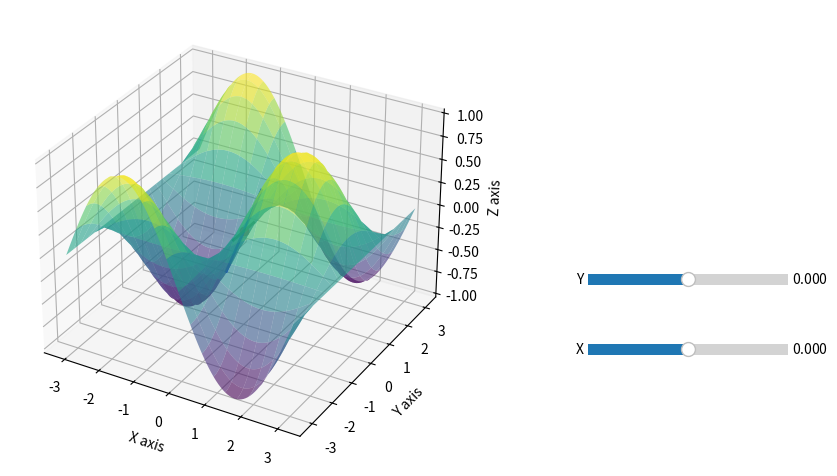

Source code (Python):
import numpy as np
import matplotlib.pyplot as plt
from matplotlib.widgets import Slider

# Define the function and its partial derivatives
def f(x, y):
    return np.sin(x) * np.cos(y)

def df_dx(x, y):
    return np.cos(x) * np.cos(y)

def df_dy(x, y):
    return -np.sin(x) * np.sin(y)

# Set up the figure and 3D axis
fig = plt.figure(figsize=(10, 7))
ax = fig.add_subplot(111, projection='3d')
plt.subplots_adjust(left=0, bottom=0.25, right=0.5, top=0.9)

# Create a meshgrid for the surface plot
x = np.linspace(-np.pi, np.pi, 100)
y = np.linspace(-np.pi, np.pi, 100)
x, y = np.meshgrid(x, y)
z = f(x, y)

# Plot the surface
surf = ax.plot_surface(x, y, z, rstride=5, cstride=5, alpha=0.6, cmap='viridis')

# Set labels
ax.set_xlabel('X axis')
ax.set_ylabel('Y axis')
ax.set_zlabel('Z axis')

# Initialize a point and tangent lines
point, = ax.plot([0], [0], [f(0, 0)], 'ro')
tangent_line_x, = ax.plot([], [], [], 'b', linewidth=2)
tangent_line_y, = ax.plot([], [], [], 'g', linewidth=2)

# Slider axes
axcolor = 'lightgoldenrodyellow'
ax_x = plt.axes([0.6, 0.4, 0.2, 0.03], facecolor=axcolor)
ax_y = plt.axes([0.6, 0.5, 0.2, 0.03], facecolor=axcolor)

# Sliders
s_x = Slider(ax_x, 'X', -np.pi, np.pi, valinit=0)
s_y = Slider(ax_y, 'Y', -np.pi, np.pi, valinit=0)

# Update function
def update(val):
    point_x = s_x.val
    point_y = s_y.val
    point_z = f(point_x, point_y)
    
    slope_x = df_dx(point_x, point_y)
    slope_y = df_dy(point_x, point_y)
    
    tangent_x_x = np.linspace(point_x - 0.5, point_x + 0.5, 100)
    tangent_x_y = np.full_like(tangent_x_x, point_y)
    tangent_x_z = slope_x * (tangent_x_x - point_x) + point_z
    
    tangent_y_y = np.linspace(point_y - 0.5, point_y + 0.5, 100)
    tangent_y_x = np.full_like(tangent_y_y, point_x)
    tangent_y_z = slope_y * (tangent_y_y - point_y) + point_z
    
    point.set_data([point_x], [point_y])
    point.set_3d_properties([point_z])
    
    tangent_line_x.set_data(tangent_x_x, tangent_x_y)
    tangent_line_x.set_3d_properties(tangent_x_z)
    
    tangent_line_y.set_data(tangent_y_x, tangent_y_y)
    tangent_line_y.set_3d_properties(tangent_y_z)
    
    fig.canvas.draw_idle()

# Connect the update function to sliders
s_x.on_changed(update)
s_y.on_changed(update)

# Initial call to update to set up plot
update(None)

plt.show()
